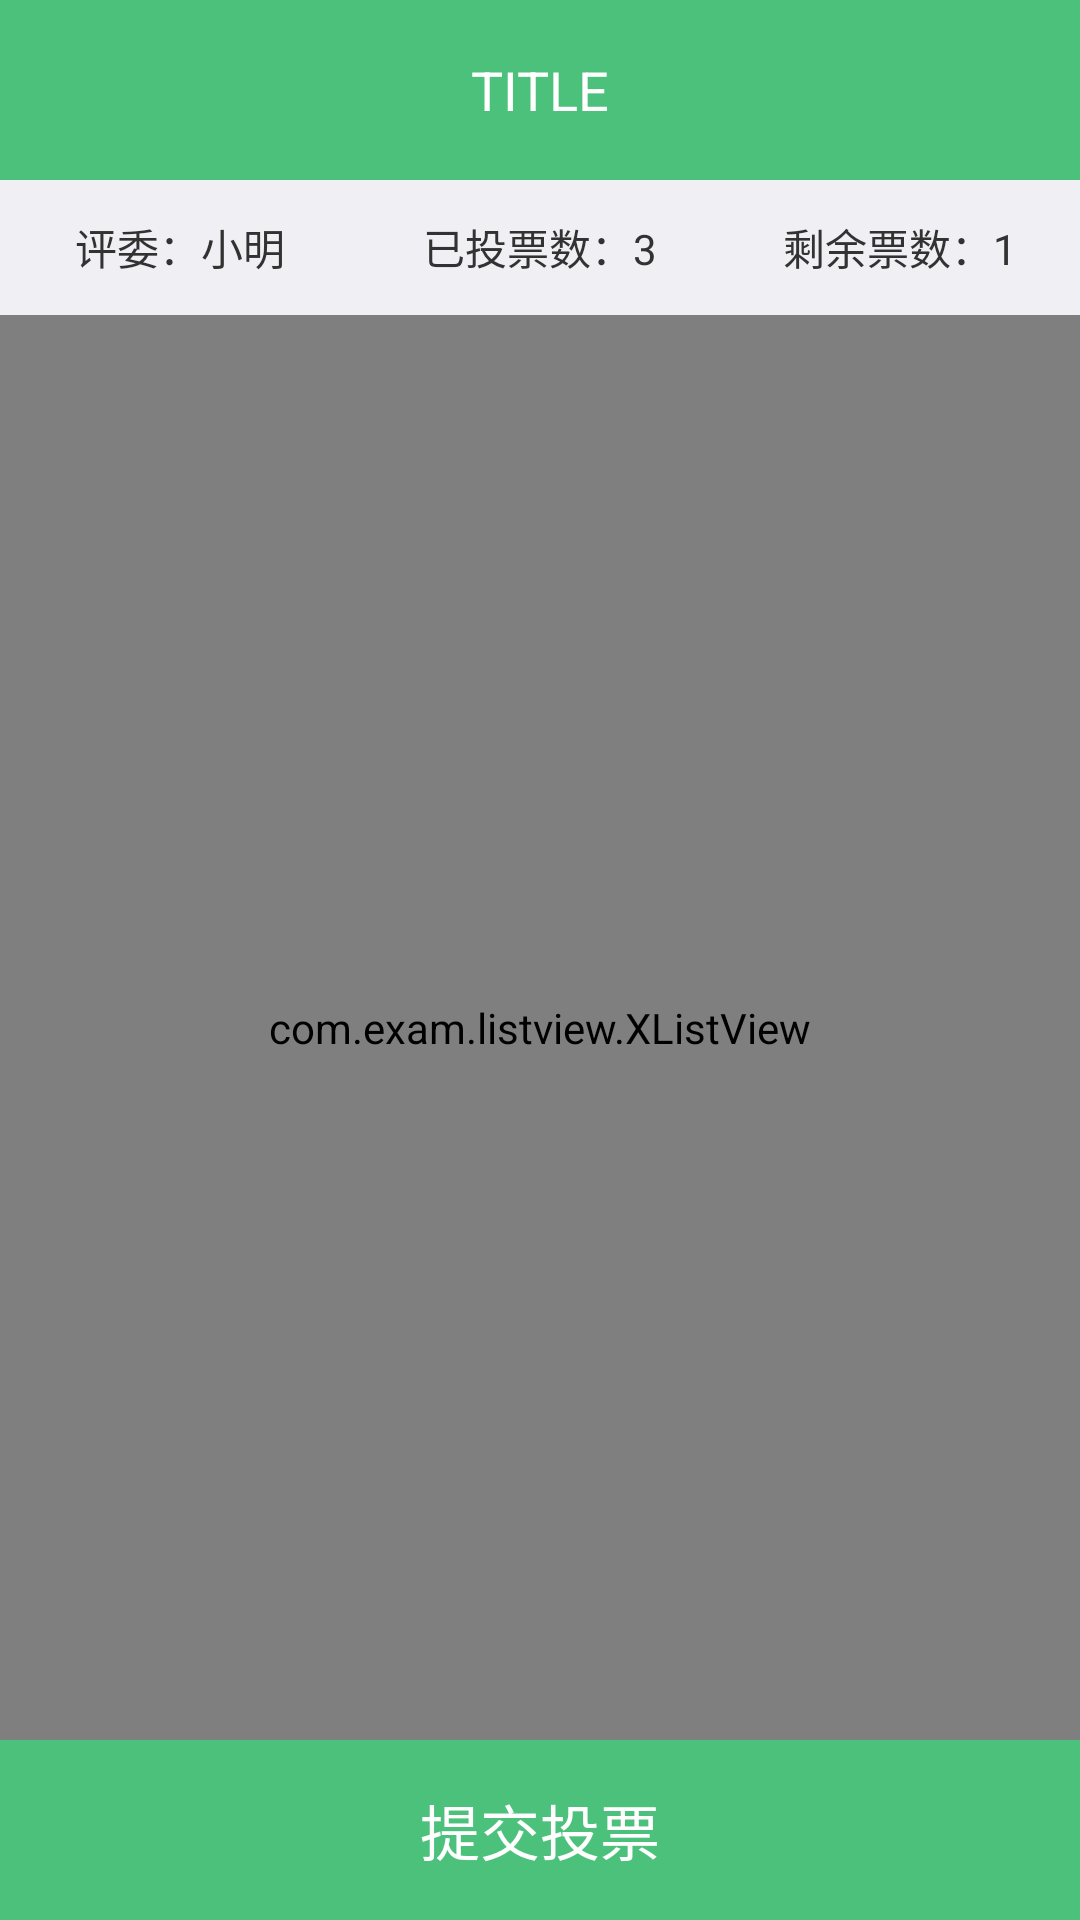

The Android layout XML behind this screen, and the referenced resources:
<!-- AndroidManifest.xml: application theme android:Theme.Holo.Light.NoActionBar -->
<!-- res/layout/activity_vote_select.xml -->
<RelativeLayout xmlns:android="http://schemas.android.com/apk/res/android"
    xmlns:tools="http://schemas.android.com/tools"
    android:layout_width="match_parent"
    android:layout_height="match_parent"
    tools:context="com.exam.activity.VoteSelectActivity">
     
    <include
        android:id="@+id/headerView"
        layout="@layout/navigation" />
      <LinearLayout 
          android:layout_width="match_parent"
          android:layout_height="45dp"
          android:layout_below="@+id/headerView"
          android:orientation="horizontal"
          android:id="@+id/listview_header"
          android:background="#efeff4">
          <TextView 
              android:id="@+id/judge_vote"
              android:layout_width="0dp"
              android:layout_weight="1"
              android:layout_height="match_parent"
              android:text="评委：小明"
              android:gravity="center"/>
          <TextView 
              android:id="@+id/already_vote_number"
              android:layout_width="0dp"
              android:layout_weight="1"
              android:layout_height="match_parent"
              android:text="已投票数：3"
              android:gravity="center"/>
          <TextView 
              android:id="@+id/rest_vote_number"
              android:layout_width="0dp"
              android:layout_weight="1"
              android:layout_height="match_parent"
              android:text="剩余票数：1"
              android:gravity="center"/>
      </LinearLayout>
      
      <com.exam.listview.XListView
       android:layout_width="match_parent"
       android:layout_height="match_parent"
       android:id="@+id/candidate_pullrefresh"
        android:layout_below="@+id/listview_header"
        android:layout_above="@+id/submit_vote"
       ></com.exam.listview.XListView>
     
      <Button 
          android:id="@+id/submit_vote"
          android:layout_width="match_parent"
          android:layout_height="60dp"
          android:text="提交投票"
          android:layout_alignParentBottom="true"
          android:background="#4bc17c"
          android:textSize="20sp"
          android:textColor="@color/button_selector"
          android:gravity="center"/>
      

</RelativeLayout>
<!-- res/layout/navigation.xml (included above) -->
<?xml version="1.0" encoding="utf-8"?>
<LinearLayout xmlns:android="http://schemas.android.com/apk/res/android"
    android:layout_width="match_parent"
    android:layout_height="60dp"
    android:background="#4bc17c"
    android:orientation="horizontal" >

    <ImageView
        android:id="@+id/iv_headerview_left"
        style="@style/HeaderViewImageView"
        android:layout_width="30dp"
        android:layout_height="30dp"
        android:layout_marginLeft="10dp"
        android:src="@drawable/fanhui" />
    
     <TextView
        android:id="@+id/tv_headerview_title"
        android:layout_width="0dp"
        android:layout_height="match_parent"
        android:layout_weight="1"
        android:gravity="center"
        android:text="TITLE"
        android:textColor="#ffffffff"
        android:textSize="18sp" />
     
      <ImageView
        android:id="@+id/iv_headerview_right"
        style="@style/HeaderViewImageView"
        android:layout_marginRight="10dp" />
    
      
</LinearLayout>
<!-- resources referenced by this layout -->
<resources>
  <style name="HeaderViewImageView">
          <item name="android:layout_width">30dp</item>
          <item name="android:layout_height">30dp</item>
          <item name="android:layout_gravity">center_vertical</item>
      </style>
</resources>
